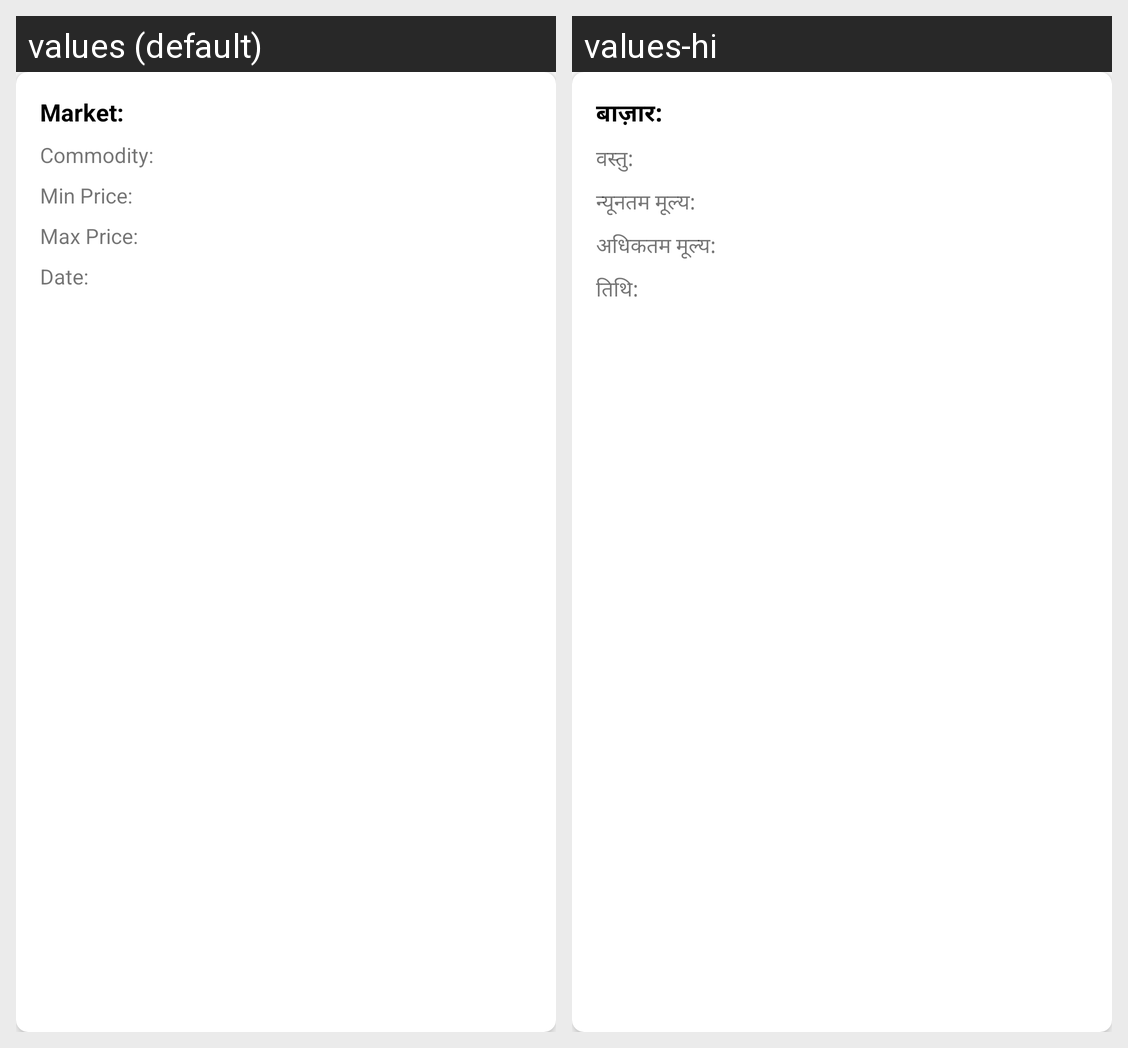

The same Android screen rendered under two of its app's locales, left to right. List the strings drawn on it with the default value and each locale's translation.
Android screen res/layout/mandi_item_card.xml rendered under 2 locales, left to right: values (default), values-hi. Device: Nexus 5 (rendered at 1080×1920; each locale shown at half size, 540×960, under a caption strip naming it); theme Theme.MaterialComponents.DayNight.NoActionBar.
Strings drawn on this screen, with the default value and each locale's value (text and hints the layout hard-codes, and strings that could not be matched under every locale, appear in the picture but are not listed):

market
  values: Market:
  values-hi: बाज़ार:

commodity
  values: Commodity:
  values-hi: वस्तु:

min_price
  values: Min Price:
  values-hi: न्यूनतम मूल्य:

max_price
  values: Max Price:
  values-hi: अधिकतम मूल्य:

date
  values: Date:
  values-hi: तिथि:
